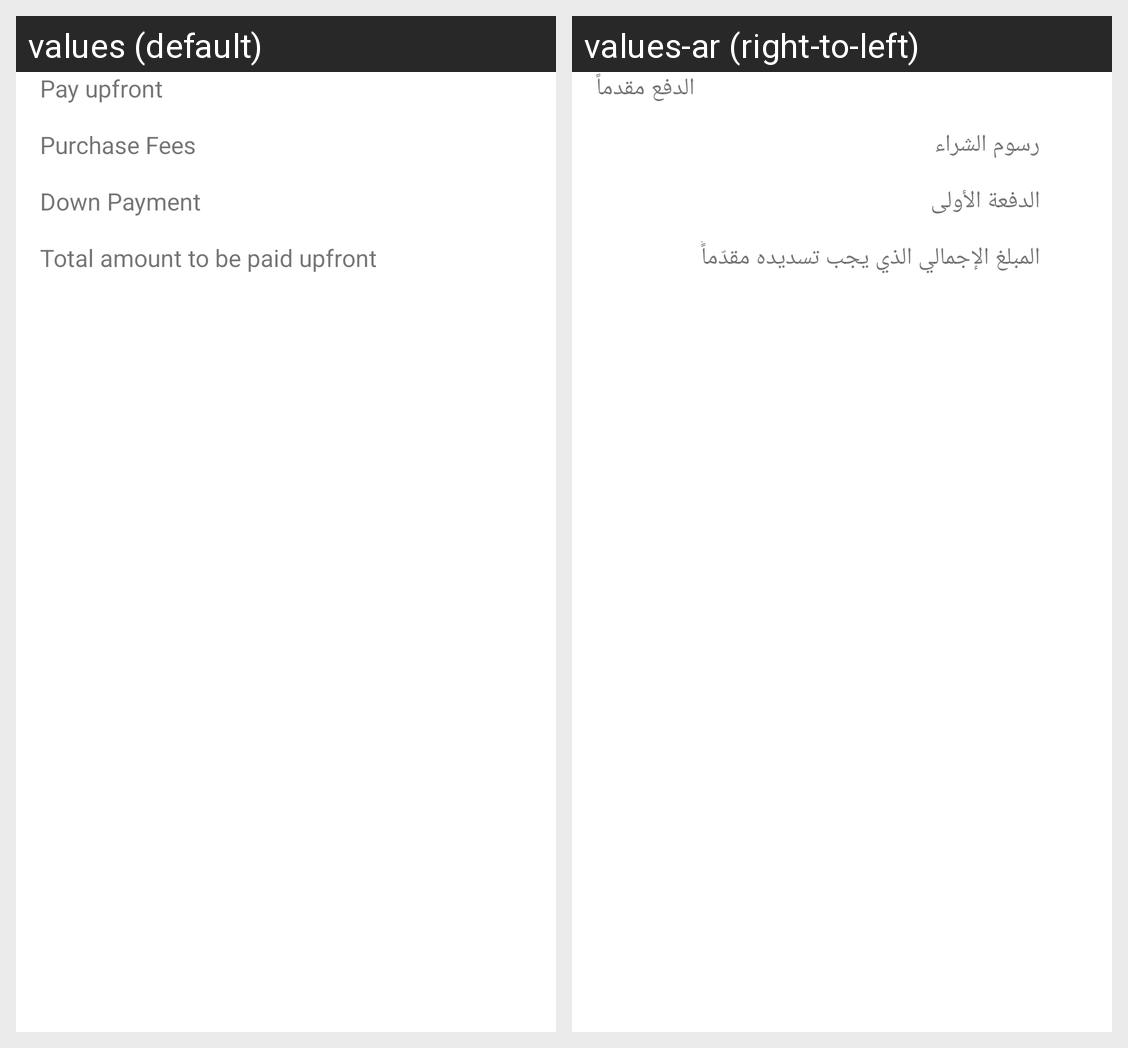

The Android screen above is rendered under two locales of the same app. Produce the string resources it draws, with the default and per-locale values.
Android screen res/layout/gd_include_pay_upfront.xml rendered under 2 locales, left to right: values (default), values-ar (right-to-left). Device: Nexus 5 (rendered at 1080×1920; each locale shown at half size, 540×960, under a caption strip naming it); theme Theme.MaterialComponents.DayNight.NoActionBar.
Strings drawn on this screen, with the default value and each locale's value (text and hints the layout hard-codes, and strings that could not be matched under every locale, appear in the picture but are not listed):

gd_bnpl_pay_upfront
  values: Pay upfront
  values-ar: الدفع مقدماً

gd_bnpl_purchase_fees
  values: Purchase Fees
  values-ar: رسوم الشراء

gd_bnpl_down_payment
  values: Down Payment
  values-ar: الدفعة الأولى

gd_bnpl_total_amount_upfront
  values: Total amount to be paid upfront
  values-ar: المبلغ الإجمالي الذي يجب تسديده مقدّماًً
